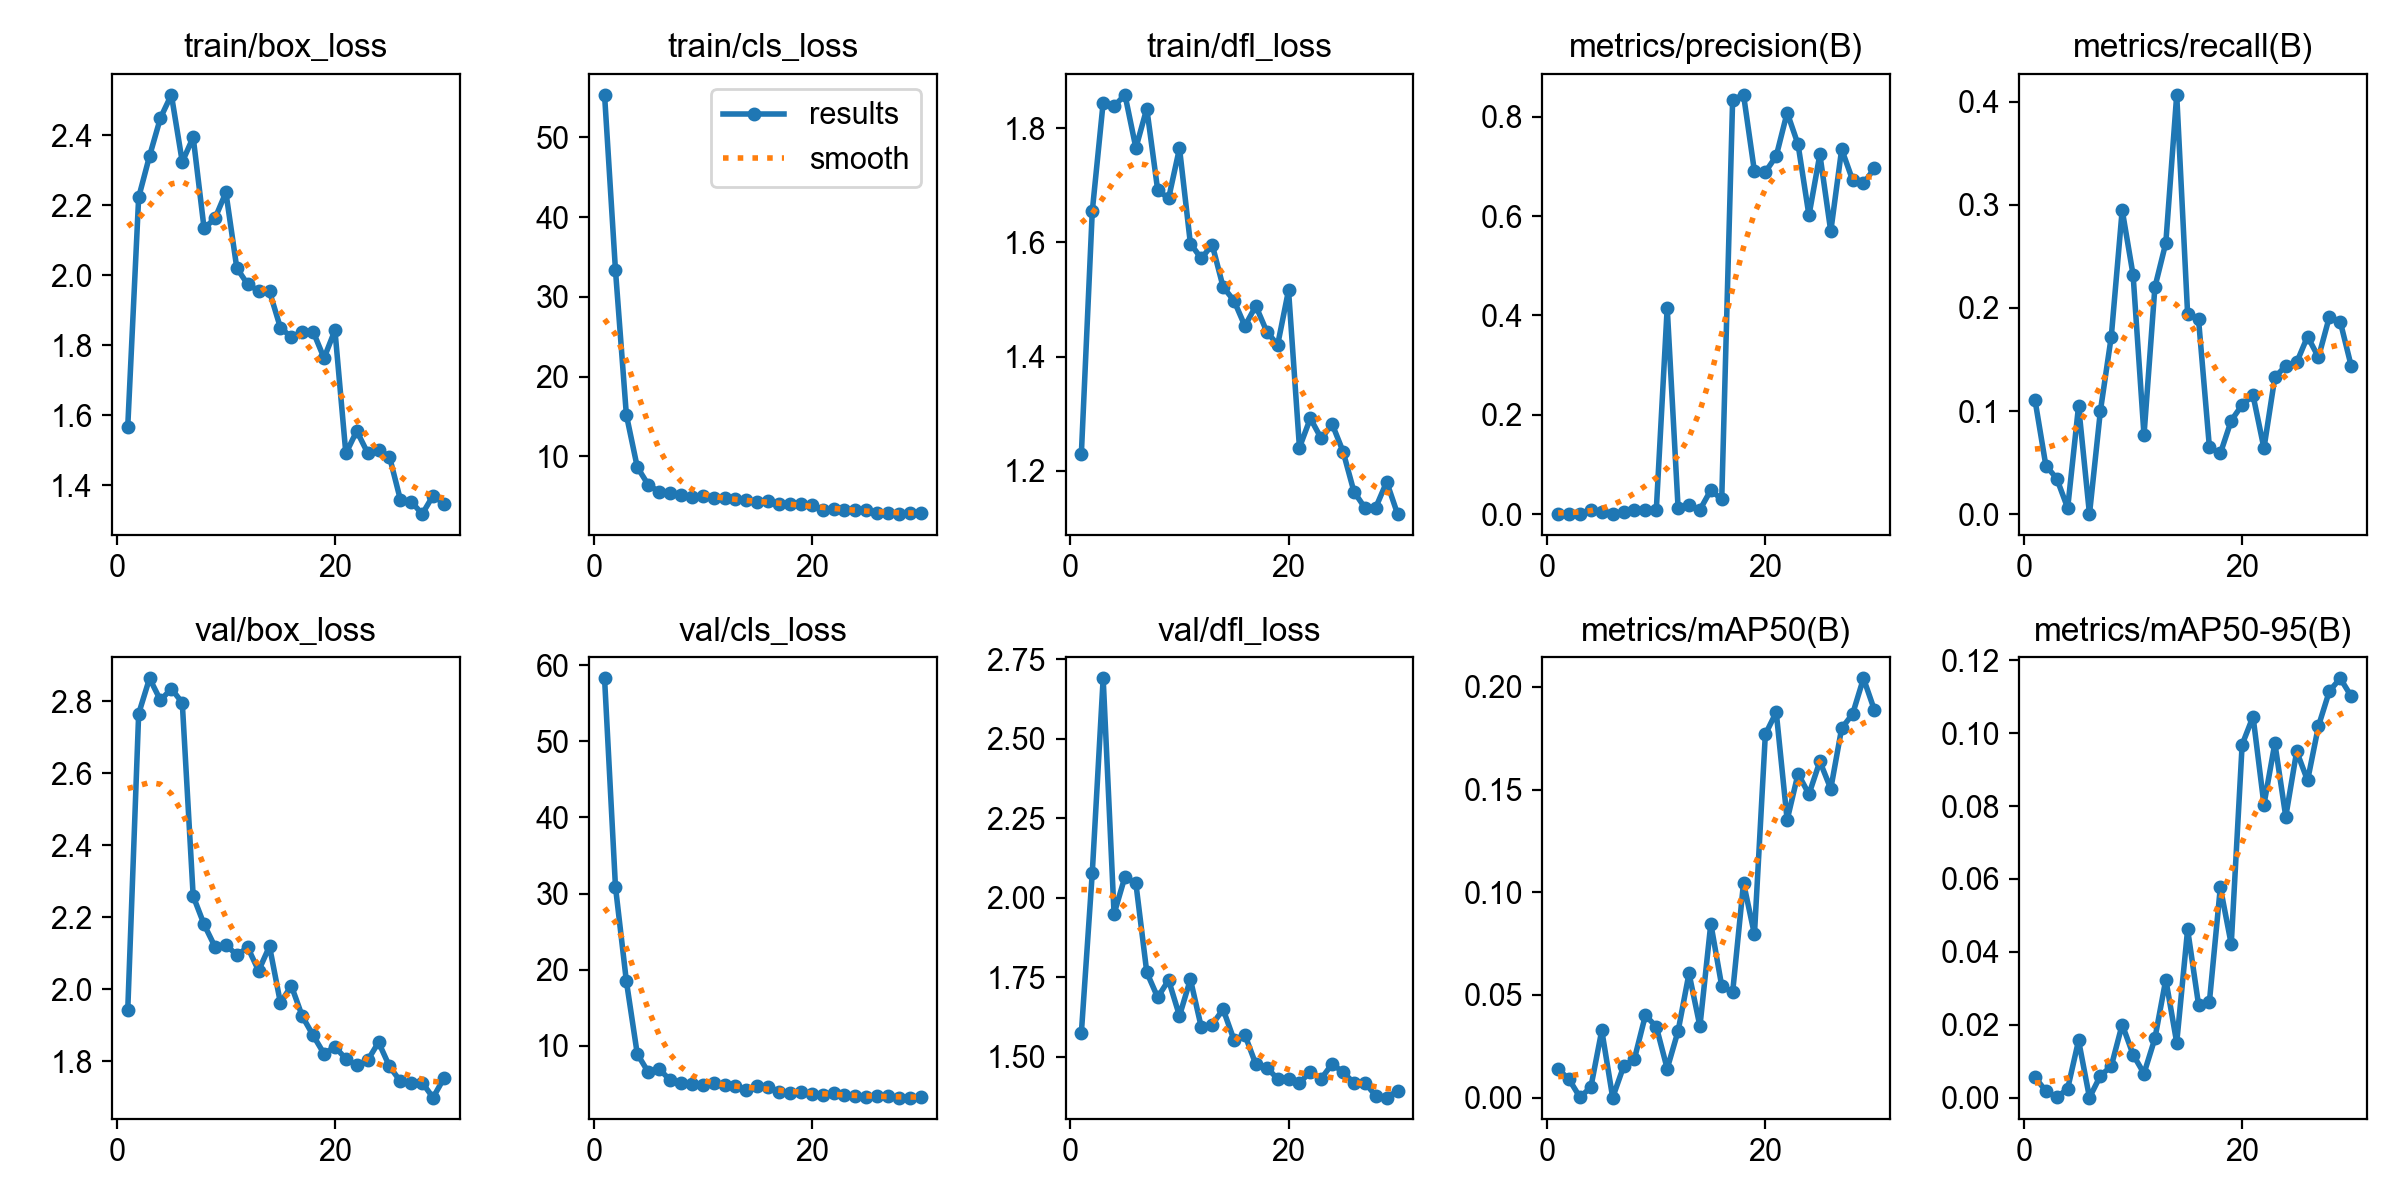

The file beside this chart, header and first rows:
epoch, time, train/box_loss, train/cls_loss, train/dfl_loss, metrics/precision(B), metrics/recall(B), metrics/mAP50(B), metrics/mAP50-95(B), val/box_loss, val/cls_loss, val/dfl_loss, lr/pg0, lr/pg1, lr/pg2
1, 155.4, 1.567, 55.32, 1.23, 2e-05, 0.1109, 0.01385, 0.00559, 1.943, 58.27, 1.575, 0.0003678, 0.0003678, 0.0003678
2, 300.5, 2.223, 33.35, 1.654, 5e-05, 0.04706, 0.00888, 0.00181, 2.765, 30.9, 2.078, 0.0007138, 0.0007138, 0.0007138
3, 432.3, 2.341, 15.19, 1.845, 0.0002, 0.03445, 0.00015, 3e-05, 2.863, 18.5, 2.69, 0.001035, 0.001035, 0.001035
4, 560.6, 2.45, 8.645, 1.838, 0.00909, 0.00588, 0.00508, 0.00246, 2.802, 8.939, 1.949, 0.001001, 0.001001, 0.001001
5, 688.3, 2.516, 6.435, 1.858, 0.00516, 0.105, 0.03274, 0.01569, 2.834, 6.571, 2.067, 0.0009643, 0.0009643, 0.0009643
6, 814.4, 2.324, 5.558, 1.765, 0, 0, 0, 0, 2.796, 6.971, 2.046, 0.0009277, 0.0009277, 0.0009277
7, 942, 2.395, 5.402, 1.834, 0.00514, 0.1, 0.01515, 0.00598, 2.259, 5.519, 1.766, 0.000891, 0.000891, 0.000891
8, 1068, 2.134, 5.116, 1.691, 0.00907, 0.1723, 0.01897, 0.00863, 2.18, 5.094, 1.687, 0.0008544, 0.0008544, 0.0008544
9, 1198, 2.163, 4.88, 1.677, 0.00724, 0.295, 0.04006, 0.02006, 2.118, 5.025, 1.741, 0.0008177, 0.0008177, 0.0008177
10, 1325, 2.237, 4.991, 1.765, 0.00804, 0.2319, 0.0345, 0.01178, 2.124, 4.83, 1.629, 0.000781, 0.000781, 0.000781
11, 1452, 2.021, 4.722, 1.598, 0.4157, 0.07647, 0.01409, 0.00661, 2.095, 5.137, 1.744, 0.0007444, 0.0007444, 0.0007444
12, 1578, 1.974, 4.712, 1.572, 0.01172, 0.2202, 0.03244, 0.01625, 2.117, 4.842, 1.593, 0.0007077, 0.0007077, 0.0007077
13, 1704, 1.956, 4.621, 1.596, 0.018, 0.263, 0.06048, 0.0324, 2.052, 4.724, 1.601, 0.000671, 0.000671, 0.000671
14, 1830, 1.954, 4.535, 1.522, 0.00867, 0.4067, 0.03474, 0.01507, 2.12, 4.25, 1.65, 0.0006344, 0.0006344, 0.0006344
15, 1956, 1.85, 4.224, 1.498, 0.04834, 0.1941, 0.08469, 0.04616, 1.963, 4.725, 1.553, 0.0005977, 0.0005977, 0.0005977
16, 2083, 1.823, 4.343, 1.453, 0.02958, 0.1891, 0.05433, 0.02553, 2.01, 4.639, 1.569, 0.0005611, 0.0005611, 0.0005611
17, 2210, 1.839, 4.061, 1.489, 0.8338, 0.06471, 0.05122, 0.02637, 1.926, 3.979, 1.477, 0.0005244, 0.0005244, 0.0005244
18, 2336, 1.839, 3.959, 1.444, 0.844, 0.05882, 0.1046, 0.0577, 1.872, 3.791, 1.466, 0.0004877, 0.0004877, 0.0004877
19, 2463, 1.763, 4.055, 1.42, 0.6898, 0.09076, 0.07944, 0.0421, 1.821, 3.918, 1.431, 0.0004511, 0.0004511, 0.0004511
20, 2592, 1.843, 3.887, 1.516, 0.6886, 0.1059, 0.1769, 0.09687, 1.841, 3.675, 1.43, 0.0004144, 0.0004144, 0.0004144
21, 2718, 1.49, 3.322, 1.241, 0.7208, 0.1151, 0.1877, 0.1046, 1.807, 3.597, 1.419, 0.0003777, 0.0003777, 0.0003777
22, 2842, 1.555, 3.415, 1.292, 0.8082, 0.06387, 0.1352, 0.08042, 1.79, 3.807, 1.452, 0.0003411, 0.0003411, 0.0003411
23, 2967, 1.492, 3.251, 1.257, 0.7441, 0.1328, 0.1577, 0.09726, 1.803, 3.503, 1.432, 0.0003044, 0.0003044, 0.0003044
24, 3092, 1.5, 3.218, 1.282, 0.6011, 0.1437, 0.1477, 0.0771, 1.853, 3.404, 1.478, 0.0002678, 0.0002678, 0.0002678
25, 3217, 1.481, 3.248, 1.234, 0.724, 0.1471, 0.1637, 0.09502, 1.786, 3.31, 1.452, 0.0002311, 0.0002311, 0.0002311
26, 3342, 1.358, 2.908, 1.163, 0.5691, 0.1723, 0.1504, 0.08704, 1.745, 3.375, 1.418, 0.0001944, 0.0001944, 0.0001944
27, 3467, 1.353, 2.839, 1.135, 0.7346, 0.1521, 0.1798, 0.102, 1.741, 3.388, 1.419, 0.0001578, 0.0001578, 0.0001578
28, 3594, 1.317, 2.751, 1.136, 0.6725, 0.1914, 0.1867, 0.1116, 1.741, 3.207, 1.377, 0.0001211, 0.0001211, 0.0001211
29, 3719, 1.37, 2.843, 1.181, 0.6656, 0.1865, 0.2041, 0.1151, 1.7, 3.206, 1.372, 8.4436e-05, 8.4436e-05, 8.4436e-05
30, 3844, 1.346, 2.85, 1.124, 0.6961, 0.1437, 0.1887, 0.1101, 1.754, 3.22, 1.393, 4.7773e-05, 4.7773e-05, 4.7773e-05
